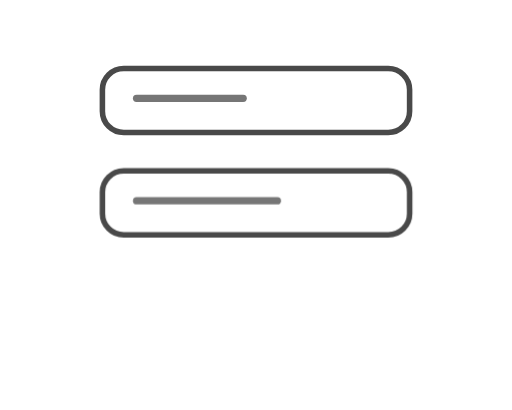
t = 0.00 s
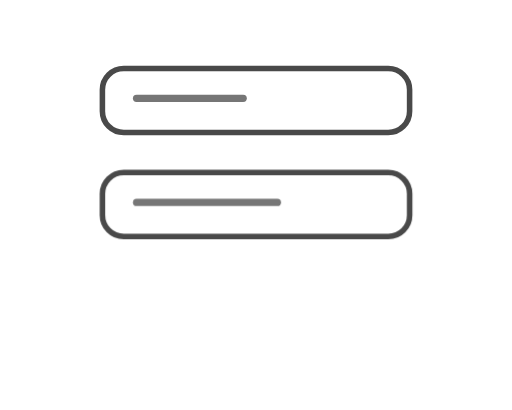
t = 0.65 s
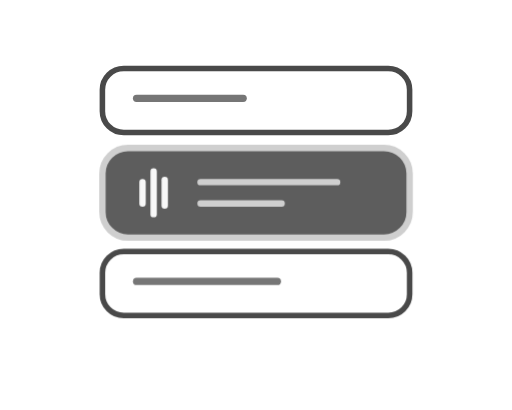
t = 1.27 s
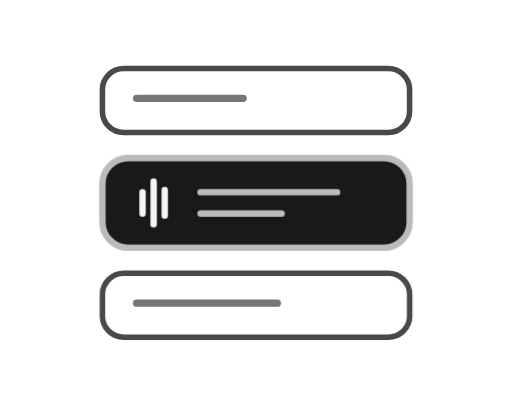
t = 1.86 s
t = 2.43 s: frame unchanged from t = 1.86 s, image omitted
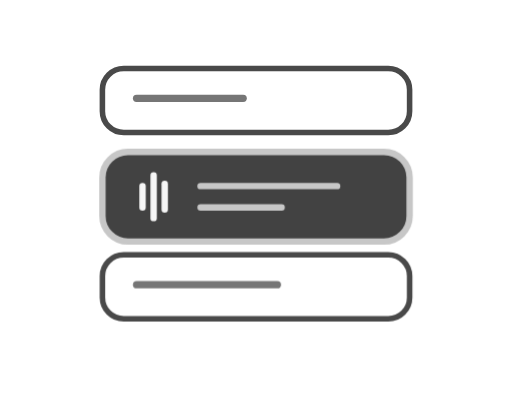
t = 3.20 s

The animated SVG that drew these frames (rendered in a browser with its animation timeline set to each time). Animation: 2 CSS @keyframes rules; one cycle of 3.80 s, repeats indefinitely.

<svg xmlns="http://www.w3.org/2000/svg" id="still" width="120" height="96" viewBox="0 0 120 96" role="img" aria-labelledby="title">
  <title id="title">Запись встаёт в ленту</title>
  <style>
  svg:target * { animation: none !important; }
  @media (prefers-reduced-motion: no-preference) {
    .oldrow { animation: oldrow 3.8s cubic-bezier(.42,0,.30,1) infinite; }
    @keyframes oldrow { 0%,14%,100% { transform:translateY(-24px) } 49%,79% { transform:translateY(0) } }
    .newrow { animation: newrow 3.8s cubic-bezier(.42,0,.30,1) infinite; }
    @keyframes newrow { 0%,18%,100% { opacity:0; transform:translateY(-8px) } 49%,79% { opacity:1; transform:translateY(0) } }
  }
</style>
  <rect x="24" y="16" width="72" height="15" rx="5" fill="none" stroke="#494949" stroke-width="1.3" />
  <path d="M32 23h25" fill="none" stroke="#767676" stroke-width="1.7" stroke-linecap="round" stroke-linejoin="round" />
  <g class="oldrow">
    <rect x="24" y="64" width="72" height="15" rx="5" fill="none" stroke="#494949" stroke-width="1.3" />
    <path d="M32 71h33" fill="none" stroke="#767676" stroke-width="1.7" stroke-linecap="round" stroke-linejoin="round" />
  </g>
  <g class="newrow">
    <rect x="24" y="37" width="72" height="21" rx="6" fill="#191919" stroke="#bbbbbb" stroke-width="1.5" />
    <path d="M33.4 45v5" fill="none" stroke="#f5f5f5" stroke-width="1.5" stroke-linecap="round" stroke-linejoin="round" />
    <path d="M36 42.5v10" fill="none" stroke="#f5f5f5" stroke-width="1.5" stroke-linecap="round" stroke-linejoin="round" />
    <path d="M38.6 44.5v6" fill="none" stroke="#f5f5f5" stroke-width="1.5" stroke-linecap="round" stroke-linejoin="round" />
    <path d="M47 45h32" fill="none" stroke="#bbbbbb" stroke-width="1.5" stroke-linecap="round" stroke-linejoin="round" />
    <path d="M47 50h19" fill="none" stroke="#bbbbbb" stroke-width="1.5" stroke-linecap="round" stroke-linejoin="round" />
  </g>
</svg>
